Run: headless pygame with SDL's dummy video driver; simulated clock (each Clock.tick advances the game by its frame time, no real sleeping); random seed 0; keys injected as events and as key.get_pressed() state; mouse plan: one left click at the window centre at the start of phase 2, then a move to the lower-right quarter at the start of phase 3.
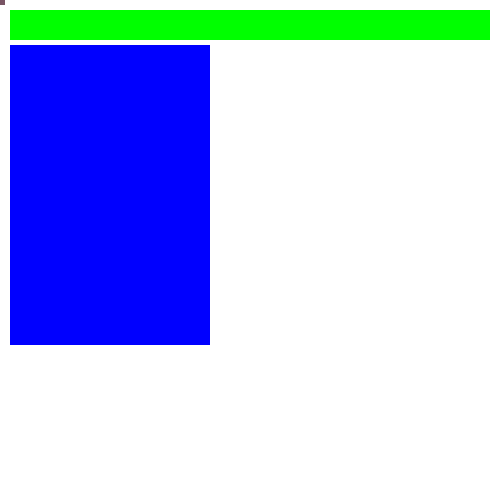
Frame 1 of 4 · flips 1–60 · no input
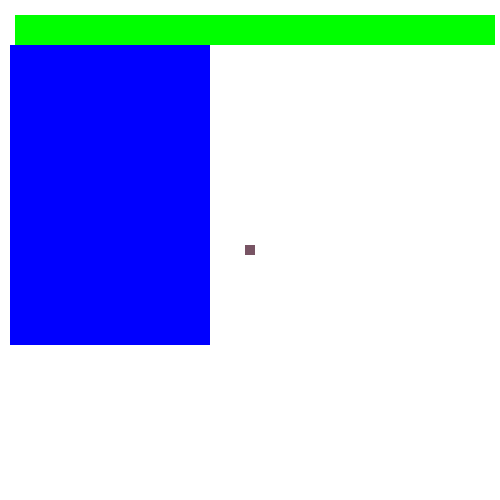
Frame 2 of 4 · flips 61–180 · clicked the window centre · tapped SPACE, RETURN · held RIGHT (→), D
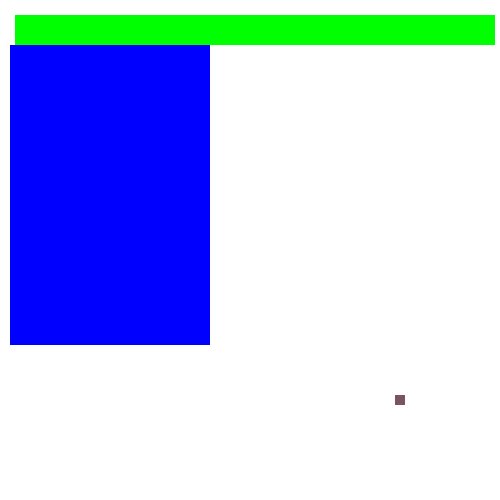
Frame 3 of 4 · flips 181–300 · moved the mouse to the lower-right quarter · held DOWN (↓), S
Frame 4 of 4 · flips 301–420 · held LEFT (←), A, UP (↑), W · screen unchanged from frame 3, image omitted

The pygame program that drew these frames:

import pygame

def main():
    pygame.init()
    pantalla = pygame.display.set_mode([500 , 500])
    pygame.display.set_caption("seba y alessa y ese chico de color que me esta mirando")
    salir = False
    reloj = pygame.time.Clock()
    blanco = (255,255,255)
    rojo = (255,0,0)
    azul = (0,0,255)
    verde = (0, 255, 0)
    color_loco = (120, 84, 100)
    s1 = pygame.Surface((100, 60))
    s1.fill(rojo)
    s2 = pygame.Surface((100, 150))
    s2.fill(azul)

    r1 = pygame.Rect(10, 10, 480, 30)
    r2 = pygame.Rect(10, 45, 200, 300)
    r3 = pygame.Rect(50, 50, 10, 10)

    while salir != True:
        for evento in pygame.event.get():

            if evento.type == pygame.QUIT:
                salir = True
            if evento.type == pygame.MOUSEBUTTONDOWN:
                r1.move_ip (5 , 5)
                pygame.mouse.set_pos (150 , 150)
                if r3.colliderect(r2):
                    r2.height = 10
                    r2.width = 10
            #if evento.type == pygame.MOUSEMOTION:
            #    r1.move_ip (-1 , -1)
            if evento.type == pygame.KEYDOWN:
                if evento.key == pygame.K_DOWN:
                    r3.move_ip (0 , 15)
                if evento.key == pygame.K_UP:
                    r3.move_ip (0 , -15)
                if evento.key == pygame.K_LEFT:
                    r3.move_ip (-15 , 0)
                if evento.key == pygame.K_RIGHT:
                    r3.move_ip (15 , 0)



        #x = 0
        #while x < 100:
        #    pygame.display.update()
        #    pantalla.blit(s1, [x, 0])
        #    x += 5
        #    s1.fill(azul)
        #    pantalla.blit(s1, [x, 0])
        #    pygame.display.update()
        #    x += 5
        #   s1.fill(rojo)
        #   reloj.tick(1)

        #pantalla.blit(s1, [0, 0])
        #pantalla.blit(s2, [80, 110])

        reloj.tick(60)
        pantalla.fill (blanco)
        #(xant , yant) = (r3.left , r3.top)
        (r3.left , r3.top) = pygame.mouse.get_pos()
        r3.left -= r3.width / 2
        r3.top -= r3.height / 2
        #if (r3.colliderect(r2)):
            #(r3.left , r3.top) = (xant , yant)
            #r2.inflate_ip (1 , 1)
        pygame.draw.rect(pantalla , verde , r1)
        pygame.draw.rect(pantalla , azul , r2)
        pygame.draw.rect(pantalla , color_loco , r3)
        pygame.display.update()
main()
